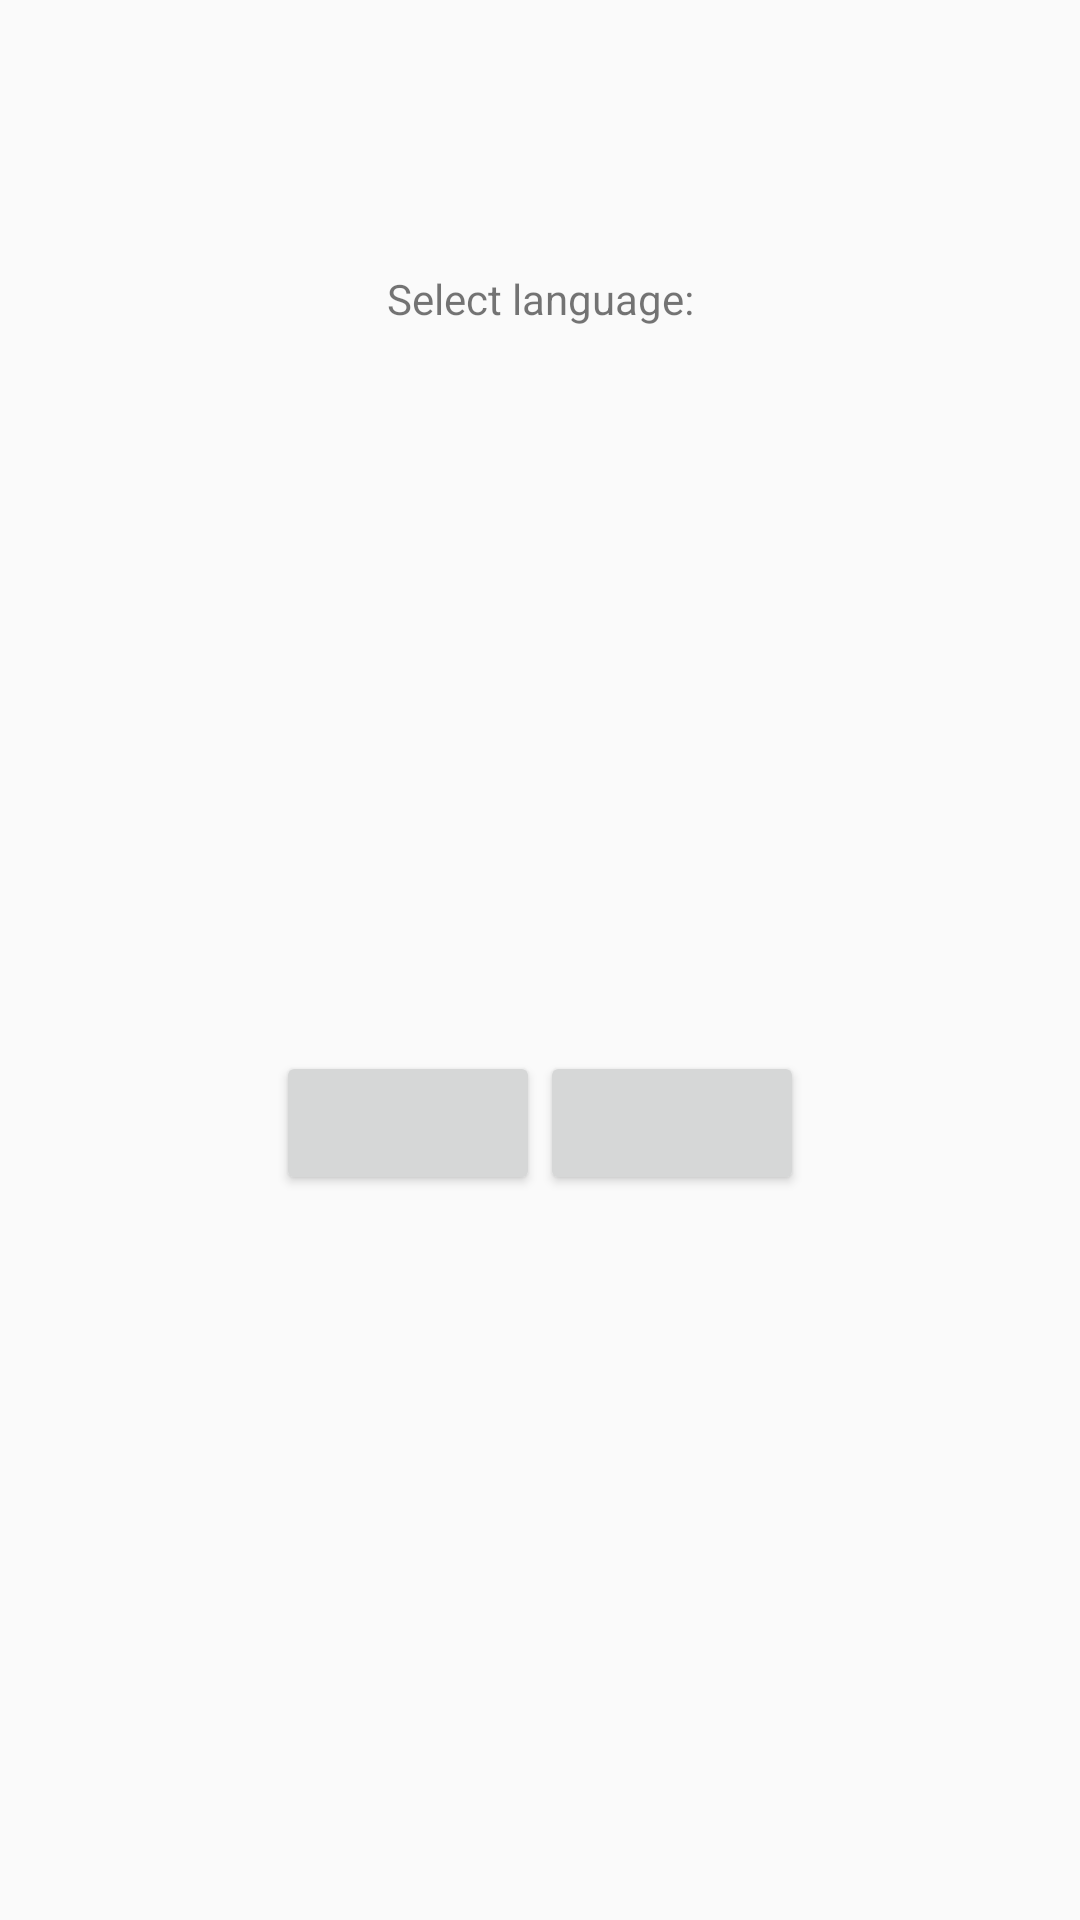

The Android layout XML behind this screen, and the referenced resources:
<!-- AndroidManifest.xml: application theme AppTheme -->
<!-- res/layout/content_settings.xml -->
<?xml version="1.0" encoding="utf-8"?>
<LinearLayout xmlns:android="http://schemas.android.com/apk/res/android"
    xmlns:tools="http://schemas.android.com/tools"
    android:layout_width="match_parent"
    android:layout_height="wrap_content"
    android:orientation="vertical"
    android:paddingTop="90dp"
    android:paddingLeft="20dp"
    android:paddingRight="20dp"
    android:paddingBottom="20dp"
    tools:context=".SettingsActivity"
    tools:showIn="@layout/activity_settings">

    <TextView
        android:layout_width="match_parent"
        android:layout_height="wrap_content"
        android:gravity="center"
        android:text="@string/select_locale_label" />

    <LinearLayout
        android:layout_width="match_parent"
        android:layout_height="0dp"
        android:layout_marginTop="20dp"
        android:layout_weight="1"
        android:gravity="center"
        android:orientation="horizontal">

        <ImageButton
            android:id="@+id/en_locale_button"
            style="@style/Widget.AppCompat.Button"
            android:layout_width="wrap_content"
            android:layout_height="wrap_content"
            android:contentDescription="@string/en_locale"
            android:src="@drawable/en_icon"
            android:text="@string/en_locale" />

        <ImageButton
            android:id="@+id/ru_locale_button"
            style="@style/Widget.AppCompat.Button"
            android:layout_width="wrap_content"
            android:layout_height="wrap_content"
            android:contentDescription="@string/ru_locale"
            android:src="@drawable/ru_icon"
            android:text="@string/ru_locale" />
    </LinearLayout>

</LinearLayout>
<!-- res/layout/activity_settings.xml (included above) -->
<?xml version="1.0" encoding="utf-8"?>
<FrameLayout xmlns:android="http://schemas.android.com/apk/res/android"
    xmlns:app="http://schemas.android.com/apk/res-auto"
    xmlns:tools="http://schemas.android.com/tools"
    android:layout_width="match_parent"
    android:layout_height="match_parent"
    tools:context=".SettingsActivity"
    android:orientation="vertical">

    <com.google.android.material.appbar.AppBarLayout
        android:layout_width="match_parent"
        android:layout_height="wrap_content"
        android:theme="@style/AppTheme.AppBarOverlay">

        <androidx.appcompat.widget.Toolbar
            android:id="@+id/toolbar"
            android:layout_width="match_parent"
            android:layout_height="?attr/actionBarSize"
            android:background="@color/colorIndigo"
            app:popupTheme="@style/AppTheme.PopupOverlay" />

    </com.google.android.material.appbar.AppBarLayout>

    <include layout="@layout/content_settings" />

    <com.google.android.material.floatingactionbutton.FloatingActionButton
        android:id="@+id/write_button"
        android:layout_width="wrap_content"
        android:layout_height="wrap_content"
        android:layout_gravity="bottom|end"
        android:layout_margin="@dimen/fab_margin"
        app:srcCompat="@android:drawable/ic_menu_edit"
        app:backgroundTint="@color/colorIndigo"

        />

</FrameLayout>
<!-- resources referenced by this layout -->
<resources>
  <color name="colorIndigo">#233067</color>
  <dimen name="fab_margin">16dp</dimen>
  <string name="en_locale">English</string>
  <string name="ru_locale">Русский</string>
  <string name="select_locale_label">Select language:</string>
  <style name="AppTheme.AppBarOverlay" parent="ThemeOverlay.AppCompat.Dark.ActionBar" />
  <style name="AppTheme.PopupOverlay" parent="ThemeOverlay.AppCompat.Light" />
  <style name="AppTheme" parent="Theme.AppCompat.Light.DarkActionBar">
          
          <item name="colorPrimary">@color/colorPrimary</item>
          <item name="colorPrimaryDark">@color/colorPrimaryDark</item>
          <item name="colorAccent">@color/colorAccent</item>
      </style>
  <color name="colorPrimary">#008577</color>
  <color name="colorPrimaryDark">#233067</color>
  <color name="colorAccent">#D81B60</color>
</resources>
